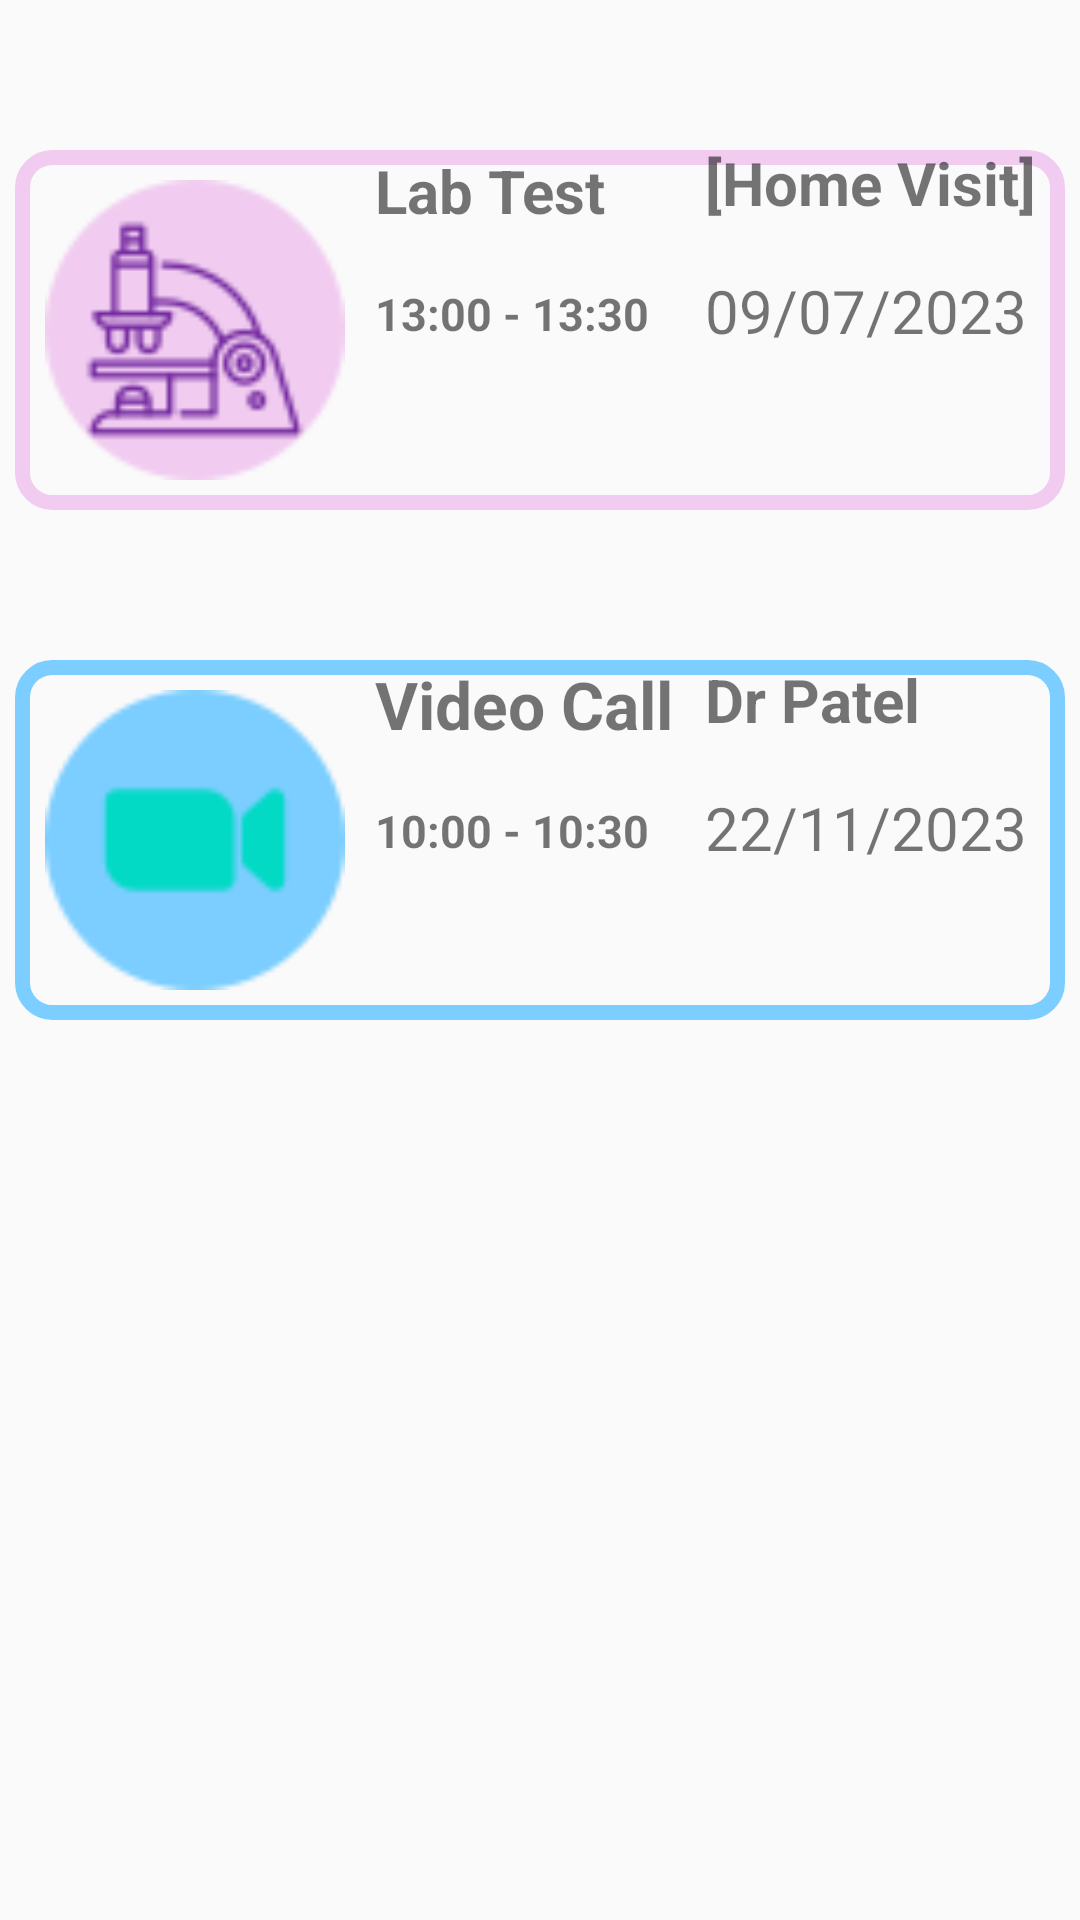

Produce the Android XML layout that renders to this screen, including the resource entries it uses.
<!-- AndroidManifest.xml: application theme Theme.DementiaApp -->
<!-- res/layout/fragment_upcoming2.xml -->
<?xml version="1.0" encoding="utf-8"?>
<LinearLayout xmlns:android="http://schemas.android.com/apk/res/android"
    xmlns:app="http://schemas.android.com/apk/res-auto"
    xmlns:tools="http://schemas.android.com/tools"
    android:layout_width="match_parent"
    android:layout_height="match_parent"
    tools:context=".UpcomingFragment"
    android:orientation="vertical">


    <LinearLayout
        android:layout_width="350dp"
        android:layout_height="120dp"
        android:layout_marginTop="50dp"
        android:layout_marginStart="5dp"
        android:orientation="horizontal"
        android:background="@drawable/appointments_bg">

        <ImageView
            android:layout_width="100dp"
            android:layout_height="100dp"
            android:src="@drawable/microscope"
            android:layout_margin="10dp"/>

        <LinearLayout
            android:layout_width="match_parent"
            android:layout_height="100dp"
            android:orientation="vertical">
            
            <TextView
                android:layout_width="100dp"
                android:layout_height="wrap_content"
                android:text="Lab Test "
                android:textSize="20sp"
                android:textStyle="bold"/>

            <TextView
                android:layout_width="120dp"
                android:layout_height="wrap_content"
                android:text="[Home Visit]"
                android:textSize="20sp"
                android:textStyle="bold"
                android:layout_gravity="top|end"
                android:layout_marginTop="-30dp"/>
            
            <TextView
                android:layout_width="100dp"
                android:layout_height="wrap_content"
                android:text="13:00 - 13:30"
                android:textSize="15sp"
                android:textStyle="bold"
                android:layout_marginTop="20dp"/>

            <TextView
                android:id="@+id/dateTextView"
                android:layout_width="120dp"
                android:layout_height="wrap_content"
                android:text="09/07/2023"
                android:textSize="20sp"
                android:layout_gravity="top|end"
                android:layout_marginTop="-25dp"/>


        </LinearLayout>



    </LinearLayout>

    <LinearLayout
        android:layout_width="350dp"
        android:layout_height="120dp"
        android:layout_marginTop="50dp"
        android:layout_marginStart="5dp"
        android:orientation="horizontal"
        android:background="@drawable/app_bg_2">

        <ImageView
            android:layout_width="100dp"
            android:layout_height="100dp"
            android:src="@drawable/zoom"
            android:layout_margin="10dp"/>

        <LinearLayout
            android:layout_width="match_parent"
            android:layout_height="100dp"
            android:orientation="vertical"
            >

            <TextView
                android:layout_width="100dp"
                android:layout_height="wrap_content"
                android:text="Video Call "
                android:textSize="22sp"
                android:textStyle="bold"/>

            <TextView
                android:layout_width="120dp"
                android:layout_height="wrap_content"
                android:text="Dr Patel"
                android:textSize="20sp"
                android:textStyle="bold"
                android:layout_gravity="top|end"
                android:layout_marginTop="-30dp"/>

            <TextView
                android:layout_width="100dp"
                android:layout_height="wrap_content"
                android:text="10:00 - 10:30"
                android:textSize="15sp"
                android:textStyle="bold"
                android:layout_marginTop="20dp"/>

            <TextView
                android:layout_width="120dp"
                android:layout_height="wrap_content"
                android:text="22/11/2023"
                android:textSize="20sp"
                android:layout_gravity="top|end"
                android:layout_marginTop="-25dp"/>


        </LinearLayout>



    </LinearLayout>


</LinearLayout>
<!-- resources referenced by this layout -->
<resources>
  <!-- drawable app_bg_2 (drawable) -->
  <?xml version="1.0" encoding="utf-8"?>
  <shape xmlns:android="http://schemas.android.com/apk/res/android"
      android:shape="rectangle">
  
      <solid android:color="#00000000"/>
      <corners android:radius="10dp"/>
      <stroke android:color="@color/blue"
          android:width="5dp"/>
  </shape>
  <!-- drawable appointments_bg (drawable) -->
  <?xml version="1.0" encoding="utf-8"?>
  <shape xmlns:android="http://schemas.android.com/apk/res/android"
      android:shape="rectangle">
  
      <solid android:color="#00000000"/>
      <corners android:radius="10dp"/>
      <stroke android:color="@color/babyPurple"
          android:width="5dp"/>
  </shape>
  <!-- drawable microscope: png bitmap (drawable, 3882 bytes) -->
  <!-- drawable zoom: png bitmap (drawable, 3070 bytes) -->
  <style name="Theme.DementiaApp" parent="Base.Theme.DementiaApp" />
  <color name="blue">#7BCEFF</color>
  <color name="babyPurple">#F1CCF0</color>
  <style name="Base.Theme.DementiaApp" parent="Theme.AppCompat.Light.NoActionBar">
          
          
      </style>
</resources>
